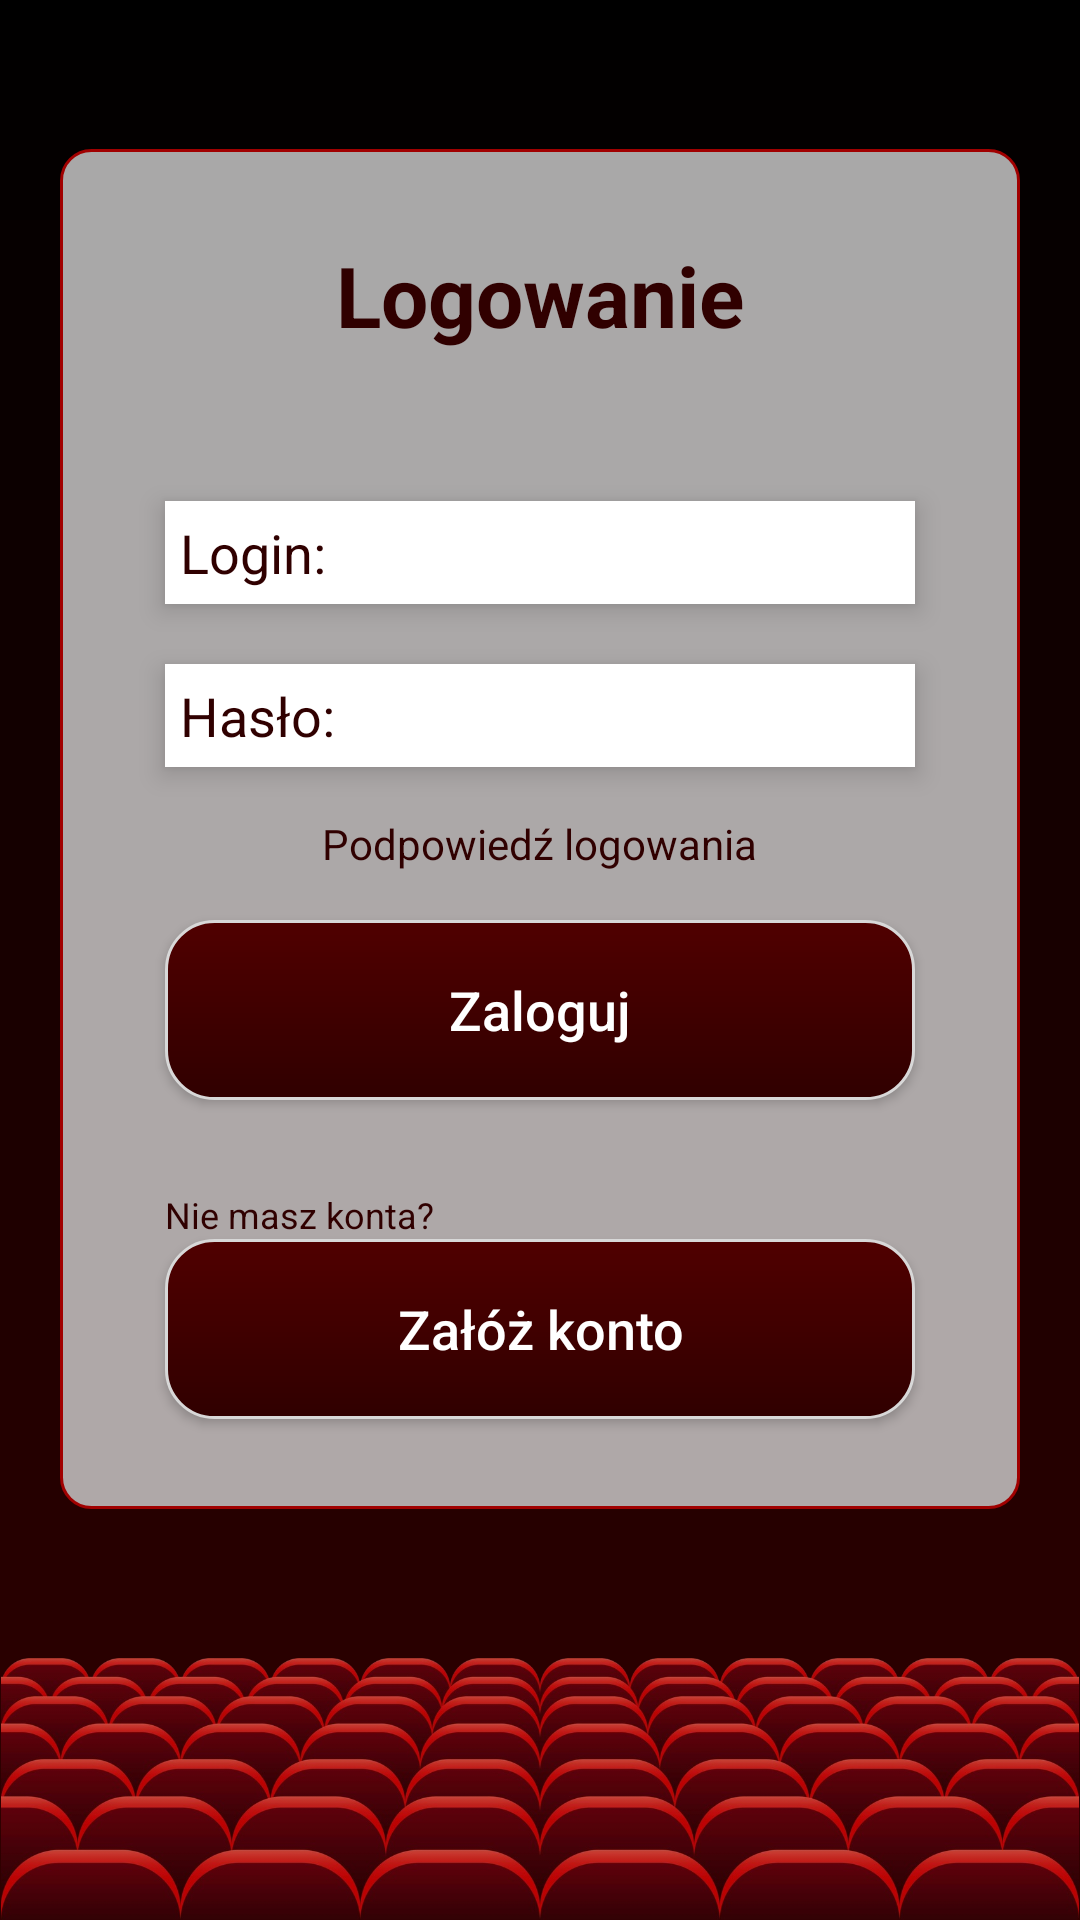

Produce the Android XML layout that renders to this screen, including the resource entries it uses.
<!-- AndroidManifest.xml: application theme Theme.Applause -->
<!-- res/layout/activity_login.xml -->
<?xml version="1.0" encoding="utf-8"?>
<RelativeLayout xmlns:android="http://schemas.android.com/apk/res/android"
    xmlns:app="http://schemas.android.com/apk/res-auto"
    xmlns:tools="http://schemas.android.com/tools"
    android:layout_width="match_parent"
    android:layout_height="match_parent"
    android:background="@drawable/gradient"
    tools:context=".Login">

    <RelativeLayout
        android:layout_width="match_parent"
        android:layout_height="wrap_content"
        android:layout_alignParentTop="true"
        android:layout_above="@+id/background_img">

        <RelativeLayout
            android:layout_width="320dp"
            android:layout_height="wrap_content"
            android:layout_centerInParent="true"
            android:background="@drawable/custom_menu_box"
            android:clipToPadding="false"
            android:padding="30dp">

            <TextView
                android:id="@+id/login_header"
                android:layout_width="wrap_content"
                android:layout_height="wrap_content"
                android:layout_alignParentTop="true"
                android:layout_centerHorizontal="true"
                android:gravity="center"
                android:text="Logowanie"
                android:textAllCaps="false"
                android:textColor="@color/native_dark_red"
                android:textSize="28dp"
                android:textStyle="bold" />

            <EditText
                android:id="@+id/login_input"
                android:layout_width="250dp"
                android:layout_height="wrap_content"
                android:layout_below="@+id/login_header"
                android:layout_centerHorizontal="true"
                android:layout_marginTop="50dp"
                android:background="@color/white"
                android:elevation="5dp"
                android:hint="Login:"
                android:padding="5dp"
                android:textColor="@color/native_dark_red"
                android:textColorHint="@color/native_dark_red" />

            <EditText
                android:id="@+id/password_input"
                android:layout_width="250dp"
                android:layout_height="wrap_content"
                android:layout_below="@+id/login_input"
                android:layout_centerHorizontal="true"
                android:layout_marginTop="20dp"
                android:background="@color/white"
                android:elevation="5dp"
                android:hint="Hasło:"
                android:inputType="textPassword"
                android:padding="5dp"
                android:textColor="@color/native_dark_red"
                android:textColorHint="@color/native_dark_red" />

            <TextView
                android:id="@+id/login_hint"
                android:layout_width="wrap_content"
                android:layout_height="wrap_content"
                android:layout_below="@id/password_input"
                android:layout_centerHorizontal="true"
                android:layout_marginTop="16dp"
                android:gravity="center"
                android:text="Podpowiedź logowania"
                android:textAllCaps="false"
                android:textColor="@color/native_dark_red"
                android:textSize="14dp" />

            <androidx.appcompat.widget.AppCompatButton
                android:id="@+id/login_btn"
                android:layout_width="250dp"
                android:layout_height="60dp"
                android:layout_below="@+id/login_hint"
                android:layout_centerHorizontal="true"
                android:layout_marginTop="16dp"
                android:background="@drawable/custom_button"
                android:elevation="5dp"
                android:text="Zaloguj"
                android:textAllCaps="false"
                android:textColor="@color/white"
                android:textSize="18dp" />

            <TextView
                android:id="@+id/register_hint"
                android:layout_width="wrap_content"
                android:layout_height="wrap_content"
                android:layout_below="@id/login_btn"
                android:layout_alignStart="@+id/registration_btn"
                android:layout_marginTop="30dp"
                android:gravity="center"
                android:text="Nie masz konta?"
                android:textAllCaps="false"
                android:textColor="@color/native_dark_red"
                android:textSize="12dp" />

            <androidx.appcompat.widget.AppCompatButton
                android:id="@+id/registration_btn"
                android:layout_width="250dp"
                android:layout_height="60dp"
                android:layout_below="@+id/register_hint"
                android:layout_centerHorizontal="true"
                android:background="@drawable/custom_button"
                android:elevation="5dp"
                android:text="Załóż konto"
                android:textAllCaps="false"
                android:textColor="@color/white"
                android:textSize="18dp" />

        </RelativeLayout>

    </RelativeLayout>

    <ImageView
        android:id="@+id/background_img"
        android:layout_width="match_parent"
        android:layout_height="wrap_content"
        android:layout_alignParentBottom="true"
        android:adjustViewBounds="true"
        android:src="@drawable/opera_seats" />

</RelativeLayout>
<!-- resources referenced by this layout -->
<resources>
  <color name="native_dark_red">#300000</color>
  <color name="white">#FFFFFFFF</color>
  <!-- drawable custom_button (drawable) -->
  <?xml version="1.0" encoding="utf-8"?>
  <shape xmlns:android="http://schemas.android.com/apk/res/android"
      android:shape="rectangle">
  
      <stroke  android:color="#D8D8D8" android:width="1dp"/>
      <corners android:radius="16dp"/>
      <gradient android:type="linear"
          android:angle="90"
          android:startColor="@color/native_dark_red"
          android:endColor="@color/native_light_red"/>
  
  
  </shape>
  <!-- drawable custom_menu_box (drawable) -->
  <?xml version="1.0" encoding="utf-8"?>
  <shape xmlns:android="http://schemas.android.com/apk/res/android"
      android:shape="rectangle">
  
      <stroke  android:width="1dp" android:color="@color/native_red"/>
      <corners android:radius="10dp"/>
      <solid android:color="@color/menu_soft" />
  
  </shape>
  <!-- drawable gradient (drawable) -->
  <?xml version="1.0" encoding="utf-8"?>
  <shape xmlns:android="http://schemas.android.com/apk/res/android">
      <gradient
          android:type="linear"
          android:angle="90"
          android:startColor="@color/native_dark_red"
          android:endColor="@color/black"/>
  </shape>
  <!-- drawable opera_seats: png bitmap (drawable, 507569 bytes) -->
  <style name="Theme.Applause" parent="Theme.MaterialComponents.DayNight.NoActionBar">
          
          <item name="colorPrimary">@color/purple_500</item>
          <item name="colorPrimaryVariant">@color/purple_700</item>
          <item name="colorOnPrimary">@color/white</item>
          
          <item name="colorSecondary">@color/teal_200</item>
          <item name="colorSecondaryVariant">@color/teal_700</item>
          <item name="colorOnSecondary">@color/black</item>
          
          <item name="android:statusBarColor" tools:targetApi="l">?attr/colorPrimaryVariant</item>
          
      </style>
  <color name="native_light_red">#500000</color>
  <color name="native_red">#A10000</color>
  <color name="menu_soft">#CCD3D3D3</color>
  <color name="black">#FF000000</color>
  <color name="purple_500">#FF6200EE</color>
  <color name="purple_700">#FF3700B3</color>
  <color name="teal_200">#FF03DAC5</color>
  <color name="teal_700">#FF018786</color>
</resources>
